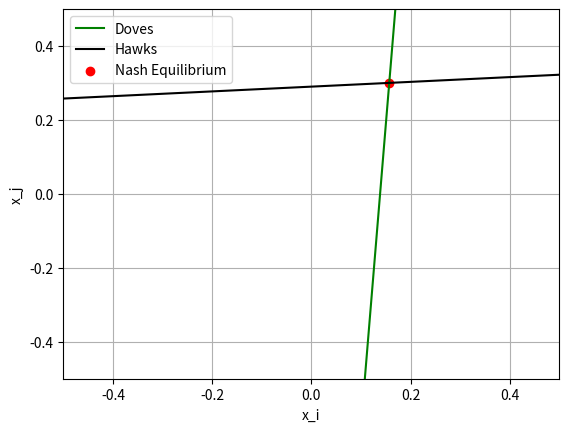

Python code for this plot:
import numpy as np
import matplotlib.pyplot as plt

# Setting parameters for the model
T = 0.25
beta_1_i = 2.00
beta_2_i = 1.5
beta_1_j = 2.00
beta_2_j = 1.00
N_i = 0.00
N_j = 0.50
alpha = round(float(4 / 6), 3)  # hawls


# Defining the best reply functions for i and j
def br_i(x_j):
    K = beta_1_i + beta_2_i + ((1 - alpha) ** 2)
    n_i = beta_1_i * T + beta_2_i * N_i
    return (x_j * K - n_i) / ((1 - alpha) * alpha) * np.ones_like(x_j)


def br_j(x_i):
    L = beta_1_j + beta_2_j + (alpha**2)
    return (
        (beta_1_j * T + beta_2_j * N_j + alpha * (1 - alpha) * x_i)
        / L
        * np.ones_like(x_i)
    )


# Finding the Nash equilibrium
def nash_equilibrium():
    K = beta_1_i + beta_2_i + (1 - alpha) ** 2
    L = beta_1_j + beta_2_j + alpha**2
    n_i = beta_1_i * T + beta_2_i * N_i
    n_j = beta_1_j * T + beta_2_j * N_j
    x_i = (n_i * L + (1 - alpha) * alpha * n_j) / (
        K * L - (alpha**2 * (1 - alpha) ** 2)
    )
    x_j = (n_j * K + (1 - alpha) * alpha * n_i) / (
        K * L - (alpha**2 * (1 - alpha) ** 2)
    )
    return (round(x_i, 3) * np.ones_like(x_i), round(x_j, 3) * np.ones_like(x_j))


# Plotting the best reply functions and Nash equilibrium
print(nash_equilibrium())
x = np.linspace(-1, +1, 100)
plt.plot(x, br_i(x), label="Doves", color="g")
plt.plot(x, br_j(x), label="Hawks", color="k")
nash = nash_equilibrium()
plt.scatter(nash[0], nash[1], color="r", label="Nash Equilibrium")
plt.xlabel("x_i")
plt.ylabel("x_j")
plt.legend()
plt.grid()  # add grid
plt.axis([-0.5, 0.5, -0.5, 0.5])  # adjust axis limits
plt.savefig("plot.png")
# plt.show()
